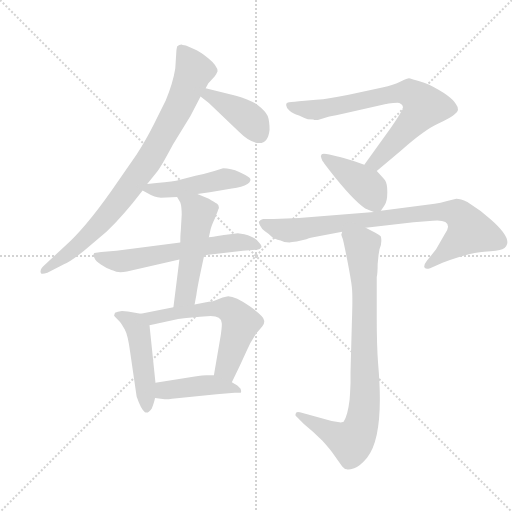
t = 0.00 s
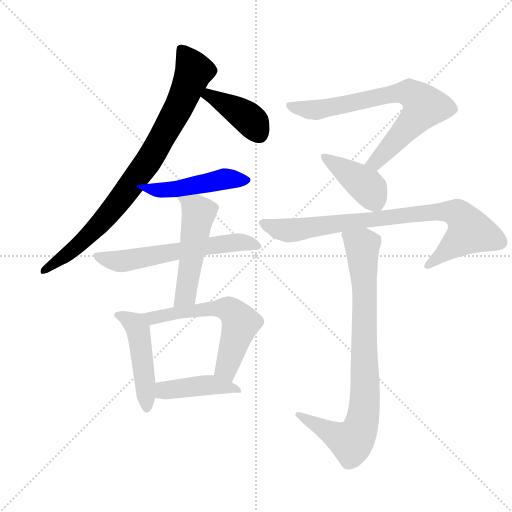
t = 1.78 s
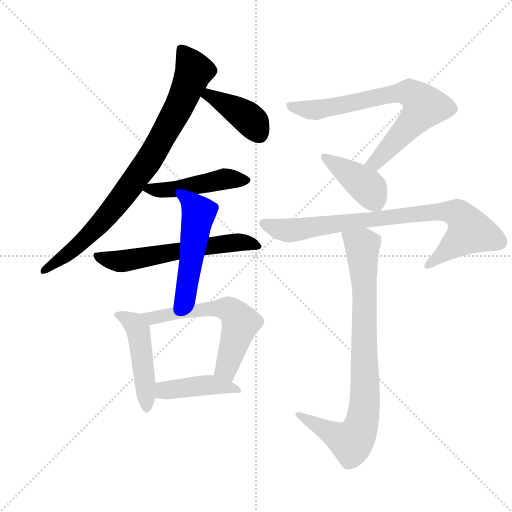
t = 3.56 s
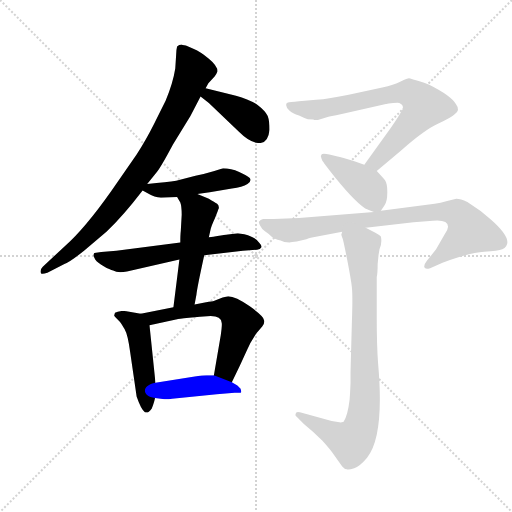
t = 5.35 s
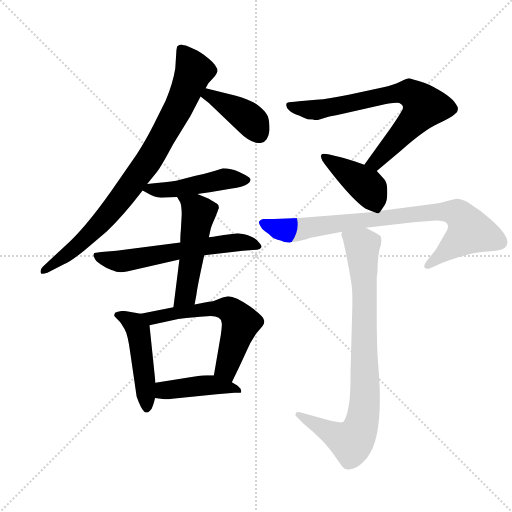
t = 7.13 s
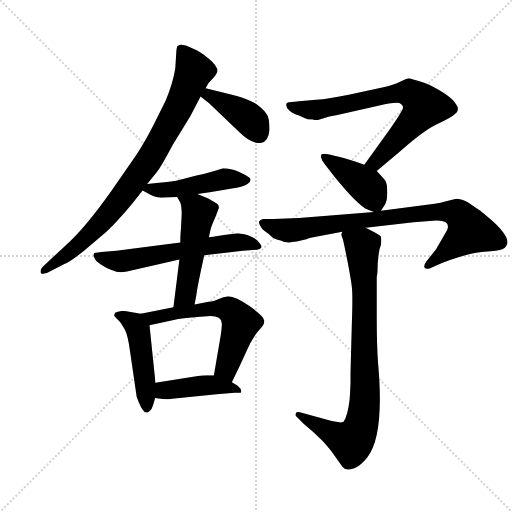
t = 8.91 s

The animated SVG that drew these frames (rendered in a browser with its animation timeline set to each time). Animation: 12 CSS @keyframes rules; one cycle of 8.91 s.

<svg version="1.1" viewBox="0 0 1024 1024" xmlns="http://www.w3.org/2000/svg">
  <g stroke="lightgray" stroke-dasharray="1,1" stroke-width="1" transform="scale(4, 4)">
    <line x1="0" y1="0" x2="256" y2="256"></line>
    <line x1="256" y1="0" x2="0" y2="256"></line>
    <line x1="128" y1="0" x2="128" y2="256"></line>
    <line x1="0" y1="128" x2="256" y2="128"></line>
  </g>
  <g transform="scale(0.92, -0.92) translate(60, -850)">
    <style type="text/css">
      
        @keyframes keyframes0 {
          from {
            stroke: blue;
            stroke-dashoffset: 865;
            stroke-width: 128;
          }
          74% {
            animation-timing-function: step-end;
            stroke: blue;
            stroke-dashoffset: 0;
            stroke-width: 128;
          }
          to {
            stroke: black;
            stroke-width: 1024;
          }
        }
        #make-me-a-hanzi-animation-0 {
          animation: keyframes0 0.9539388020833334s both;
          animation-delay: 0s;
          animation-timing-function: linear;
        }
      
        @keyframes keyframes1 {
          from {
            stroke: blue;
            stroke-dashoffset: 408;
            stroke-width: 128;
          }
          57% {
            animation-timing-function: step-end;
            stroke: blue;
            stroke-dashoffset: 0;
            stroke-width: 128;
          }
          to {
            stroke: black;
            stroke-width: 1024;
          }
        }
        #make-me-a-hanzi-animation-1 {
          animation: keyframes1 0.58203125s both;
          animation-delay: 0.9539388020833334s;
          animation-timing-function: linear;
        }
      
        @keyframes keyframes2 {
          from {
            stroke: blue;
            stroke-dashoffset: 475;
            stroke-width: 128;
          }
          61% {
            animation-timing-function: step-end;
            stroke: blue;
            stroke-dashoffset: 0;
            stroke-width: 128;
          }
          to {
            stroke: black;
            stroke-width: 1024;
          }
        }
        #make-me-a-hanzi-animation-2 {
          animation: keyframes2 0.6365559895833334s both;
          animation-delay: 1.5359700520833335s;
          animation-timing-function: linear;
        }
      
        @keyframes keyframes3 {
          from {
            stroke: blue;
            stroke-dashoffset: 610;
            stroke-width: 128;
          }
          67% {
            animation-timing-function: step-end;
            stroke: blue;
            stroke-dashoffset: 0;
            stroke-width: 128;
          }
          to {
            stroke: black;
            stroke-width: 1024;
          }
        }
        #make-me-a-hanzi-animation-3 {
          animation: keyframes3 0.7464192708333334s both;
          animation-delay: 2.172526041666667s;
          animation-timing-function: linear;
        }
      
        @keyframes keyframes4 {
          from {
            stroke: blue;
            stroke-dashoffset: 515;
            stroke-width: 128;
          }
          63% {
            animation-timing-function: step-end;
            stroke: blue;
            stroke-dashoffset: 0;
            stroke-width: 128;
          }
          to {
            stroke: black;
            stroke-width: 1024;
          }
        }
        #make-me-a-hanzi-animation-4 {
          animation: keyframes4 0.6691080729166666s both;
          animation-delay: 2.9189453125000004s;
          animation-timing-function: linear;
        }
      
        @keyframes keyframes5 {
          from {
            stroke: blue;
            stroke-dashoffset: 483;
            stroke-width: 128;
          }
          61% {
            animation-timing-function: step-end;
            stroke: blue;
            stroke-dashoffset: 0;
            stroke-width: 128;
          }
          to {
            stroke: black;
            stroke-width: 1024;
          }
        }
        #make-me-a-hanzi-animation-5 {
          animation: keyframes5 0.64306640625s both;
          animation-delay: 3.588053385416667s;
          animation-timing-function: linear;
        }
      
        @keyframes keyframes6 {
          from {
            stroke: blue;
            stroke-dashoffset: 607;
            stroke-width: 128;
          }
          66% {
            animation-timing-function: step-end;
            stroke: blue;
            stroke-dashoffset: 0;
            stroke-width: 128;
          }
          to {
            stroke: black;
            stroke-width: 1024;
          }
        }
        #make-me-a-hanzi-animation-6 {
          animation: keyframes6 0.7439778645833334s both;
          animation-delay: 4.231119791666667s;
          animation-timing-function: linear;
        }
      
        @keyframes keyframes7 {
          from {
            stroke: blue;
            stroke-dashoffset: 434;
            stroke-width: 128;
          }
          59% {
            animation-timing-function: step-end;
            stroke: blue;
            stroke-dashoffset: 0;
            stroke-width: 128;
          }
          to {
            stroke: black;
            stroke-width: 1024;
          }
        }
        #make-me-a-hanzi-animation-7 {
          animation: keyframes7 0.6031901041666666s both;
          animation-delay: 4.97509765625s;
          animation-timing-function: linear;
        }
      
        @keyframes keyframes8 {
          from {
            stroke: blue;
            stroke-dashoffset: 739;
            stroke-width: 128;
          }
          71% {
            animation-timing-function: step-end;
            stroke: blue;
            stroke-dashoffset: 0;
            stroke-width: 128;
          }
          to {
            stroke: black;
            stroke-width: 1024;
          }
        }
        #make-me-a-hanzi-animation-8 {
          animation: keyframes8 0.8513997395833334s both;
          animation-delay: 5.578287760416667s;
          animation-timing-function: linear;
        }
      
        @keyframes keyframes9 {
          from {
            stroke: blue;
            stroke-dashoffset: 412;
            stroke-width: 128;
          }
          57% {
            animation-timing-function: step-end;
            stroke: blue;
            stroke-dashoffset: 0;
            stroke-width: 128;
          }
          to {
            stroke: black;
            stroke-width: 1024;
          }
        }
        #make-me-a-hanzi-animation-9 {
          animation: keyframes9 0.5852864583333334s both;
          animation-delay: 6.4296875s;
          animation-timing-function: linear;
        }
      
        @keyframes keyframes10 {
          from {
            stroke: blue;
            stroke-dashoffset: 849;
            stroke-width: 128;
          }
          73% {
            animation-timing-function: step-end;
            stroke: blue;
            stroke-dashoffset: 0;
            stroke-width: 128;
          }
          to {
            stroke: black;
            stroke-width: 1024;
          }
        }
        #make-me-a-hanzi-animation-10 {
          animation: keyframes10 0.94091796875s both;
          animation-delay: 7.014973958333333s;
          animation-timing-function: linear;
        }
      
        @keyframes keyframes11 {
          from {
            stroke: blue;
            stroke-dashoffset: 861;
            stroke-width: 128;
          }
          74% {
            animation-timing-function: step-end;
            stroke: blue;
            stroke-dashoffset: 0;
            stroke-width: 128;
          }
          to {
            stroke: black;
            stroke-width: 1024;
          }
        }
        #make-me-a-hanzi-animation-11 {
          animation: keyframes11 0.95068359375s both;
          animation-delay: 7.955891927083333s;
          animation-timing-function: linear;
        }
      
    </style>
    
      <path d="M 337 752 L 335 753 Q 329 753 325 749 Q 323 741 323 732 L 321 701 Q 316 669 300 631 L 274 579 Q 259 549 237 514 L 182 435 Q 124 353 82 316 L 33 270 Q 26 263 29 256 Q 31 253 43 257 L 80 276 Q 93 281 124 306 L 172 347 Q 208 381 250 436 L 260 450 L 281 476 Q 291 489 316 536 L 354 598 L 376 640 L 387 658 L 393 669 L 407 684 Q 411 690 413 695 Q 413 707 394 722.5 Q 375 738 361.5 743.5 Q 348 749 344 751 L 337 752 Z" fill="lightgray"></path>
    
      <path d="M 376 640 L 394 626 L 460 563 Q 484 539 504 539 Q 523 539 526 568 Q 526 587 522 598 Q 517 609 500 622 Q 482 634 453 642 L 387 658 C 358 665 352 658 376 640 Z" fill="lightgray"></path>
    
      <path d="M 250 436 L 266 427 Q 274 422 290 420 L 325 422 L 369 428 L 396 432 L 444 440 Q 467 443 478 450 Q 488 457 483 463 Q 477 468 460 476 Q 442 484 425 484 L 406 478 Q 387 472 365 468 L 323 457 Q 304 454 260 450 C 230 447 230 447 250 436 Z" fill="lightgray"></path>
    
      <path d="M 332 323 L 193 305 L 160 302 L 145 300 Q 143 298 143 294 L 147 286 Q 152 279 165.5 271 Q 179 263 186 262 Q 196 256 216 260 L 330 286 L 384 295 L 468 305 L 499 307 Q 506 308 508 312 Q 510 316 504 322 Q 500 329 489 334.5 Q 478 340 471 341 L 457 343 L 440 341 Q 436 341 394 334 L 332 323 Z" fill="lightgray"></path>
    
      <path d="M 325 422 L 332 410 Q 335 402 335 383 L 333 348 Q 332 340 332 323 L 330 286 L 317 182 C 313 152 357 159 363 188 L 367 209 Q 368 222 384 295 L 394 334 L 398 352 Q 400 360 407 375 L 413 390 Q 413 392 416 398 Q 416 404 412 407 Q 407 410 394 418 L 369 428 C 341 439 310 448 325 422 Z" fill="lightgray"></path>
    
      <path d="M 246 168 L 218 173 Q 215 174 205 174 Q 195 173 190 170 L 188 164 Q 188 163 192 159 L 200 151 Q 204 146 211 134 Q 218 122 223 84 L 237 -12 Q 247 -41 255 -46 Q 262 -50 270 -38 Q 276 -22 277 -15 L 278 18 L 265 143 C 263 165 263 165 246 168 Z" fill="lightgray"></path>
    
      <path d="M 317 182 L 246 168 C 217 162 236 137 265 143 L 325 156 Q 326 156 351 159 Q 375 162 398 163 Q 421 163 422 148 Q 423 143 420 122 L 405 34 C 400 4 431 -8 444 19 L 460 52 Q 480 96 484 104 L 497 125 L 510 140 Q 516 147 514 154 Q 514 162 483 184 Q 452 206 436 206 L 424 203 L 406 196 Q 401 194 388 193 L 363 188 L 317 182 Z" fill="lightgray"></path>
    
      <path d="M 277 -15 L 298 -18 L 307 -18 L 314 -17 L 411 -7 L 450 -4 Q 462 -4 464 -3 Q 465 -1 463 5 L 456 12 L 444 19 L 405 34 L 389 34 Q 384 34 360 31 L 278 18 C 248 13 247 -11 277 -15 Z" fill="lightgray"></path>
    
      <path d="M 759 478 L 812 523 Q 863 568 892 581 Q 921 594 929 602 Q 941 611 931 624 Q 921 642 873 666 L 862 670 Q 831 680 829 680 Q 826 680 811 673 Q 796 665 771 660 L 698 644 Q 656 635 627 633 L 590 630 Q 569 628 566 627 Q 562 626 562 622 Q 562 617 569 610 Q 576 603 590 599 Q 600 594 609 591 L 621 590 L 623 589 L 631 589 L 654 596 Q 655 596 683 602 L 779 624 L 780 624 Q 783 625 795 626 Q 806 627 808 626 Q 819 621 815 612 Q 810 602 789 571 L 732 492 C 714 468 736 459 759 478 Z" fill="lightgray"></path>
    
      <path d="M 768 392 L 776 404 Q 782 412 782 432 Q 782 451 777 458 Q 772 464 759 478 L 732 492 L 712 499 Q 681 509 674 510 L 656 514 Q 641 517 639 514 Q 636 511 639 505 Q 641 499 643 498 Q 644 496 657 479 Q 707 415 734 397 Q 748 391 753 389 C 763 385 763 385 768 392 Z" fill="lightgray"></path>
    
      <path d="M 575 324 L 585 325 L 606 330 Q 618 334 621 334 L 684 346 L 735 355 L 839 367 L 881 370 Q 914 373 914 357 Q 914 352 908 343 L 888 308 L 868 283 Q 861 274 862.5 269 Q 864 264 875 267 L 902 279 Q 962 301 992.5 302.5 Q 1023 304 1032 308 Q 1063 324 1007 373 Q 985 393 956 411 Q 941 418 932 418 L 912 413 Q 897 408 885 407 L 768 392 L 753 389 L 590 376 L 535 374 L 512 374 Q 505 372 504 369 Q 501 369 505 360.5 Q 509 352 516 347.5 Q 523 343 529.5 336.5 Q 536 330 550 327 Q 557 323 569 323 L 575 324 Z" fill="lightgray"></path>
    
      <path d="M 684 346 L 682 340 Q 682 338 685 331 Q 687 325 695 284 Q 703 243 705 225 Q 707 206 705 151 L 702 40 L 702 17 L 701 -5 L 700 -19 Q 696 -53 687 -67 Q 681 -69 678 -68 L 661 -65 L 592 -46 Q 583 -44 583 -49 Q 581 -54 585 -56 L 600 -71 Q 621 -88 641 -108 Q 659 -128 667 -140 L 684 -164 Q 689 -170 694 -170 Q 697 -172 710 -168 Q 723 -163 738 -145 Q 776 -98 762 59 Q 759 98 759 160 L 759 248 Q 761 256 761 276 L 763 296 L 765 308 Q 771 321 768 336 Q 765 339 756 344 L 735 355 C 708 369 681 376 684 346 Z" fill="lightgray"></path>
    
    
      <clipPath id="make-me-a-hanzi-clip-0">
        <path d="M 337 752 L 335 753 Q 329 753 325 749 Q 323 741 323 732 L 321 701 Q 316 669 300 631 L 274 579 Q 259 549 237 514 L 182 435 Q 124 353 82 316 L 33 270 Q 26 263 29 256 Q 31 253 43 257 L 80 276 Q 93 281 124 306 L 172 347 Q 208 381 250 436 L 260 450 L 281 476 Q 291 489 316 536 L 354 598 L 376 640 L 387 658 L 393 669 L 407 684 Q 411 690 413 695 Q 413 707 394 722.5 Q 375 738 361.5 743.5 Q 348 749 344 751 L 337 752 Z"></path>
      </clipPath>
      <path clip-path="url(#make-me-a-hanzi-clip-0)" d="M 332 745 L 362 696 L 330 619 L 264 502 L 205 420 L 150 357 L 94 303 L 36 262" fill="none" id="make-me-a-hanzi-animation-0" stroke-dasharray="737 1474" stroke-linecap="round"></path>
    
      <clipPath id="make-me-a-hanzi-clip-1">
        <path d="M 376 640 L 394 626 L 460 563 Q 484 539 504 539 Q 523 539 526 568 Q 526 587 522 598 Q 517 609 500 622 Q 482 634 453 642 L 387 658 C 358 665 352 658 376 640 Z"></path>
      </clipPath>
      <path clip-path="url(#make-me-a-hanzi-clip-1)" d="M 384 641 L 403 639 L 470 600 L 490 583 L 504 558" fill="none" id="make-me-a-hanzi-animation-1" stroke-dasharray="280 560" stroke-linecap="round"></path>
    
      <clipPath id="make-me-a-hanzi-clip-2">
        <path d="M 250 436 L 266 427 Q 274 422 290 420 L 325 422 L 369 428 L 396 432 L 444 440 Q 467 443 478 450 Q 488 457 483 463 Q 477 468 460 476 Q 442 484 425 484 L 406 478 Q 387 472 365 468 L 323 457 Q 304 454 260 450 C 230 447 230 447 250 436 Z"></path>
      </clipPath>
      <path clip-path="url(#make-me-a-hanzi-clip-2)" d="M 256 437 L 330 440 L 427 461 L 473 459" fill="none" id="make-me-a-hanzi-animation-2" stroke-dasharray="347 694" stroke-linecap="round"></path>
    
      <clipPath id="make-me-a-hanzi-clip-3">
        <path d="M 332 323 L 193 305 L 160 302 L 145 300 Q 143 298 143 294 L 147 286 Q 152 279 165.5 271 Q 179 263 186 262 Q 196 256 216 260 L 330 286 L 384 295 L 468 305 L 499 307 Q 506 308 508 312 Q 510 316 504 322 Q 500 329 489 334.5 Q 478 340 471 341 L 457 343 L 440 341 Q 436 341 394 334 L 332 323 Z"></path>
      </clipPath>
      <path clip-path="url(#make-me-a-hanzi-clip-3)" d="M 153 294 L 198 282 L 409 319 L 461 324 L 501 315" fill="none" id="make-me-a-hanzi-animation-3" stroke-dasharray="482 964" stroke-linecap="round"></path>
    
      <clipPath id="make-me-a-hanzi-clip-4">
        <path d="M 325 422 L 332 410 Q 335 402 335 383 L 333 348 Q 332 340 332 323 L 330 286 L 317 182 C 313 152 357 159 363 188 L 367 209 Q 368 222 384 295 L 394 334 L 398 352 Q 400 360 407 375 L 413 390 Q 413 392 416 398 Q 416 404 412 407 Q 407 410 394 418 L 369 428 C 341 439 310 448 325 422 Z"></path>
      </clipPath>
      <path clip-path="url(#make-me-a-hanzi-clip-4)" d="M 333 419 L 372 387 L 344 209 L 324 189" fill="none" id="make-me-a-hanzi-animation-4" stroke-dasharray="387 774" stroke-linecap="round"></path>
    
      <clipPath id="make-me-a-hanzi-clip-5">
        <path d="M 246 168 L 218 173 Q 215 174 205 174 Q 195 173 190 170 L 188 164 Q 188 163 192 159 L 200 151 Q 204 146 211 134 Q 218 122 223 84 L 237 -12 Q 247 -41 255 -46 Q 262 -50 270 -38 Q 276 -22 277 -15 L 278 18 L 265 143 C 263 165 263 165 246 168 Z"></path>
      </clipPath>
      <path clip-path="url(#make-me-a-hanzi-clip-5)" d="M 195 165 L 222 154 L 240 133 L 259 -36" fill="none" id="make-me-a-hanzi-animation-5" stroke-dasharray="355 710" stroke-linecap="round"></path>
    
      <clipPath id="make-me-a-hanzi-clip-6">
        <path d="M 317 182 L 246 168 C 217 162 236 137 265 143 L 325 156 Q 326 156 351 159 Q 375 162 398 163 Q 421 163 422 148 Q 423 143 420 122 L 405 34 C 400 4 431 -8 444 19 L 460 52 Q 480 96 484 104 L 497 125 L 510 140 Q 516 147 514 154 Q 514 162 483 184 Q 452 206 436 206 L 424 203 L 406 196 Q 401 194 388 193 L 363 188 L 317 182 Z"></path>
      </clipPath>
      <path clip-path="url(#make-me-a-hanzi-clip-6)" d="M 254 164 L 271 159 L 385 178 L 440 176 L 463 148 L 432 52 L 440 28" fill="none" id="make-me-a-hanzi-animation-6" stroke-dasharray="479 958" stroke-linecap="round"></path>
    
      <clipPath id="make-me-a-hanzi-clip-7">
        <path d="M 277 -15 L 298 -18 L 307 -18 L 314 -17 L 411 -7 L 450 -4 Q 462 -4 464 -3 Q 465 -1 463 5 L 456 12 L 444 19 L 405 34 L 389 34 Q 384 34 360 31 L 278 18 C 248 13 247 -11 277 -15 Z"></path>
      </clipPath>
      <path clip-path="url(#make-me-a-hanzi-clip-7)" d="M 283 -10 L 302 2 L 393 13 L 456 1" fill="none" id="make-me-a-hanzi-animation-7" stroke-dasharray="306 612" stroke-linecap="round"></path>
    
      <clipPath id="make-me-a-hanzi-clip-8">
        <path d="M 759 478 L 812 523 Q 863 568 892 581 Q 921 594 929 602 Q 941 611 931 624 Q 921 642 873 666 L 862 670 Q 831 680 829 680 Q 826 680 811 673 Q 796 665 771 660 L 698 644 Q 656 635 627 633 L 590 630 Q 569 628 566 627 Q 562 626 562 622 Q 562 617 569 610 Q 576 603 590 599 Q 600 594 609 591 L 621 590 L 623 589 L 631 589 L 654 596 Q 655 596 683 602 L 779 624 L 780 624 Q 783 625 795 626 Q 806 627 808 626 Q 819 621 815 612 Q 810 602 789 571 L 732 492 C 714 468 736 459 759 478 Z"></path>
      </clipPath>
      <path clip-path="url(#make-me-a-hanzi-clip-8)" d="M 571 620 L 631 611 L 785 644 L 830 648 L 862 619 L 857 610 L 757 498 L 741 494" fill="none" id="make-me-a-hanzi-animation-8" stroke-dasharray="611 1222" stroke-linecap="round"></path>
    
      <clipPath id="make-me-a-hanzi-clip-9">
        <path d="M 768 392 L 776 404 Q 782 412 782 432 Q 782 451 777 458 Q 772 464 759 478 L 732 492 L 712 499 Q 681 509 674 510 L 656 514 Q 641 517 639 514 Q 636 511 639 505 Q 641 499 643 498 Q 644 496 657 479 Q 707 415 734 397 Q 748 391 753 389 C 763 385 763 385 768 392 Z"></path>
      </clipPath>
      <path clip-path="url(#make-me-a-hanzi-clip-9)" d="M 643 510 L 736 446 L 757 408" fill="none" id="make-me-a-hanzi-animation-9" stroke-dasharray="284 568" stroke-linecap="round"></path>
    
      <clipPath id="make-me-a-hanzi-clip-10">
        <path d="M 575 324 L 585 325 L 606 330 Q 618 334 621 334 L 684 346 L 735 355 L 839 367 L 881 370 Q 914 373 914 357 Q 914 352 908 343 L 888 308 L 868 283 Q 861 274 862.5 269 Q 864 264 875 267 L 902 279 Q 962 301 992.5 302.5 Q 1023 304 1032 308 Q 1063 324 1007 373 Q 985 393 956 411 Q 941 418 932 418 L 912 413 Q 897 408 885 407 L 768 392 L 753 389 L 590 376 L 535 374 L 512 374 Q 505 372 504 369 Q 501 369 505 360.5 Q 509 352 516 347.5 Q 523 343 529.5 336.5 Q 536 330 550 327 Q 557 323 569 323 L 575 324 Z"></path>
      </clipPath>
      <path clip-path="url(#make-me-a-hanzi-clip-10)" d="M 512 366 L 566 349 L 821 383 L 933 387 L 962 348 L 870 274" fill="none" id="make-me-a-hanzi-animation-10" stroke-dasharray="721 1442" stroke-linecap="round"></path>
    
      <clipPath id="make-me-a-hanzi-clip-11">
        <path d="M 684 346 L 682 340 Q 682 338 685 331 Q 687 325 695 284 Q 703 243 705 225 Q 707 206 705 151 L 702 40 L 702 17 L 701 -5 L 700 -19 Q 696 -53 687 -67 Q 681 -69 678 -68 L 661 -65 L 592 -46 Q 583 -44 583 -49 Q 581 -54 585 -56 L 600 -71 Q 621 -88 641 -108 Q 659 -128 667 -140 L 684 -164 Q 689 -170 694 -170 Q 697 -172 710 -168 Q 723 -163 738 -145 Q 776 -98 762 59 Q 759 98 759 160 L 759 248 Q 761 256 761 276 L 763 296 L 765 308 Q 771 321 768 336 Q 765 339 756 344 L 735 355 C 708 369 681 376 684 346 Z"></path>
      </clipPath>
      <path clip-path="url(#make-me-a-hanzi-clip-11)" d="M 692 340 L 722 320 L 728 308 L 734 -17 L 727 -66 L 720 -90 L 704 -111 L 589 -51" fill="none" id="make-me-a-hanzi-animation-11" stroke-dasharray="733 1466" stroke-linecap="round"></path>
    
  </g>
</svg>
